2-way image classification set "cache_384" from GitHub (jaimulhaque/Pneumonia-MultiModel-XAI); label vocabulary: normal, pneumonia.

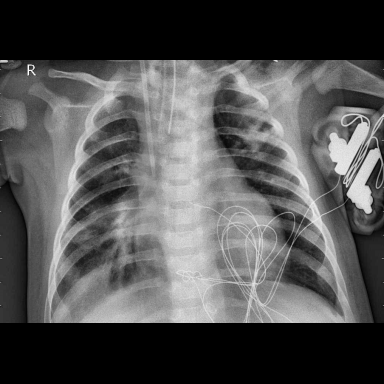
Label: pneumonia

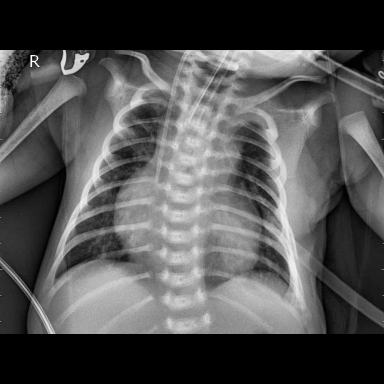
Label: pneumonia

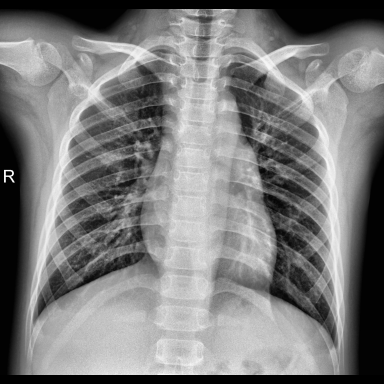
Label: normal

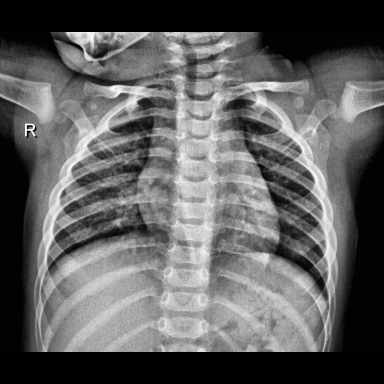
Label: normal

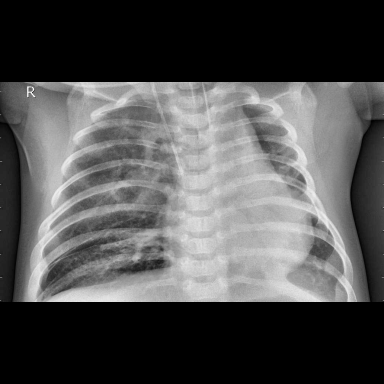
Label: pneumonia

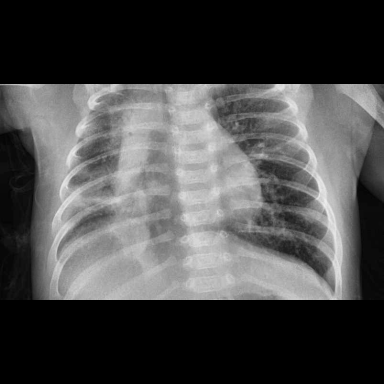
Label: pneumonia
